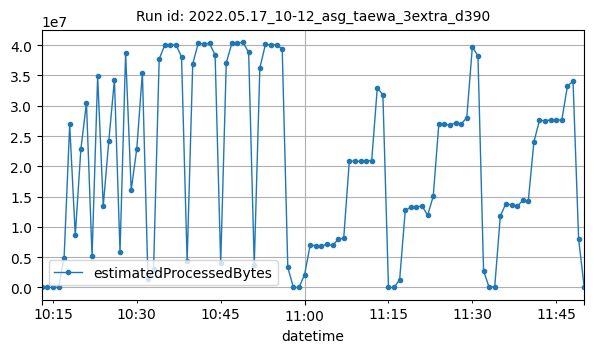

The file beside this chart, header and first rows:
datetime, estimatedProcessedBytes
2022-05-17T10:13:00Z, 1800
2022-05-17T10:14:00Z, 10426
2022-05-17T10:15:00Z, 3520
2022-05-17T10:16:00Z, 3532
2022-05-17T10:17:00Z, 4888601
2022-05-17T10:18:00Z, 26922298
2022-05-17T10:19:00Z, 8596481
2022-05-17T10:20:00Z, 22838945
2022-05-17T10:21:00Z, 30476375
2022-05-17T10:22:00Z, 5153448
2022-05-17T10:23:00Z, 34898586
2022-05-17T10:24:00Z, 13445221
2022-05-17T10:25:00Z, 24251494
2022-05-17T10:26:00Z, 34314835
2022-05-17T10:27:00Z, 5861519
2022-05-17T10:28:00Z, 38717256
2022-05-17T10:29:00Z, 16080473
2022-05-17T10:30:00Z, 22921107
2022-05-17T10:31:00Z, 35492962
2022-05-17T10:32:00Z, 1367525
2022-05-17T10:33:00Z, 3037216
2022-05-17T10:34:00Z, 37708861
2022-05-17T10:35:00Z, 40051256
2022-05-17T10:36:00Z, 40000704
2022-05-17T10:37:00Z, 40114523
2022-05-17T10:38:00Z, 38062855
2022-05-17T10:39:00Z, 4329306
2022-05-17T10:40:00Z, 36921939
2022-05-17T10:41:00Z, 40360184
2022-05-17T10:42:00Z, 40161389
2022-05-17T10:43:00Z, 40313256
2022-05-17T10:44:00Z, 38372647
2022-05-17T10:45:00Z, 3994030
2022-05-17T10:46:00Z, 37117207
2022-05-17T10:47:00Z, 40309554
2022-05-17T10:48:00Z, 40402295
2022-05-17T10:49:00Z, 40451398
2022-05-17T10:50:00Z, 38804521
2022-05-17T10:51:00Z, 3711618
2022-05-17T10:52:00Z, 36242567
2022-05-17T10:53:00Z, 40129384
2022-05-17T10:54:00Z, 40086895
2022-05-17T10:55:00Z, 40111093
2022-05-17T10:56:00Z, 39379285
2022-05-17T10:57:00Z, 3324920
2022-05-17T10:58:00Z, 9143
2022-05-17T10:59:00Z, 3592
2022-05-17T11:00:00Z, 2114971
2022-05-17T11:01:00Z, 7017869
2022-05-17T11:02:00Z, 6903530
2022-05-17T11:03:00Z, 6908321
2022-05-17T11:04:00Z, 7100738
2022-05-17T11:05:00Z, 6933965
2022-05-17T11:06:00Z, 7930246
2022-05-17T11:07:00Z, 8188952
2022-05-17T11:08:00Z, 20902882
2022-05-17T11:09:00Z, 20810481
2022-05-17T11:10:00Z, 20854205
2022-05-17T11:11:00Z, 20922364
2022-05-17T11:12:00Z, 20963322
... 38 more rows
